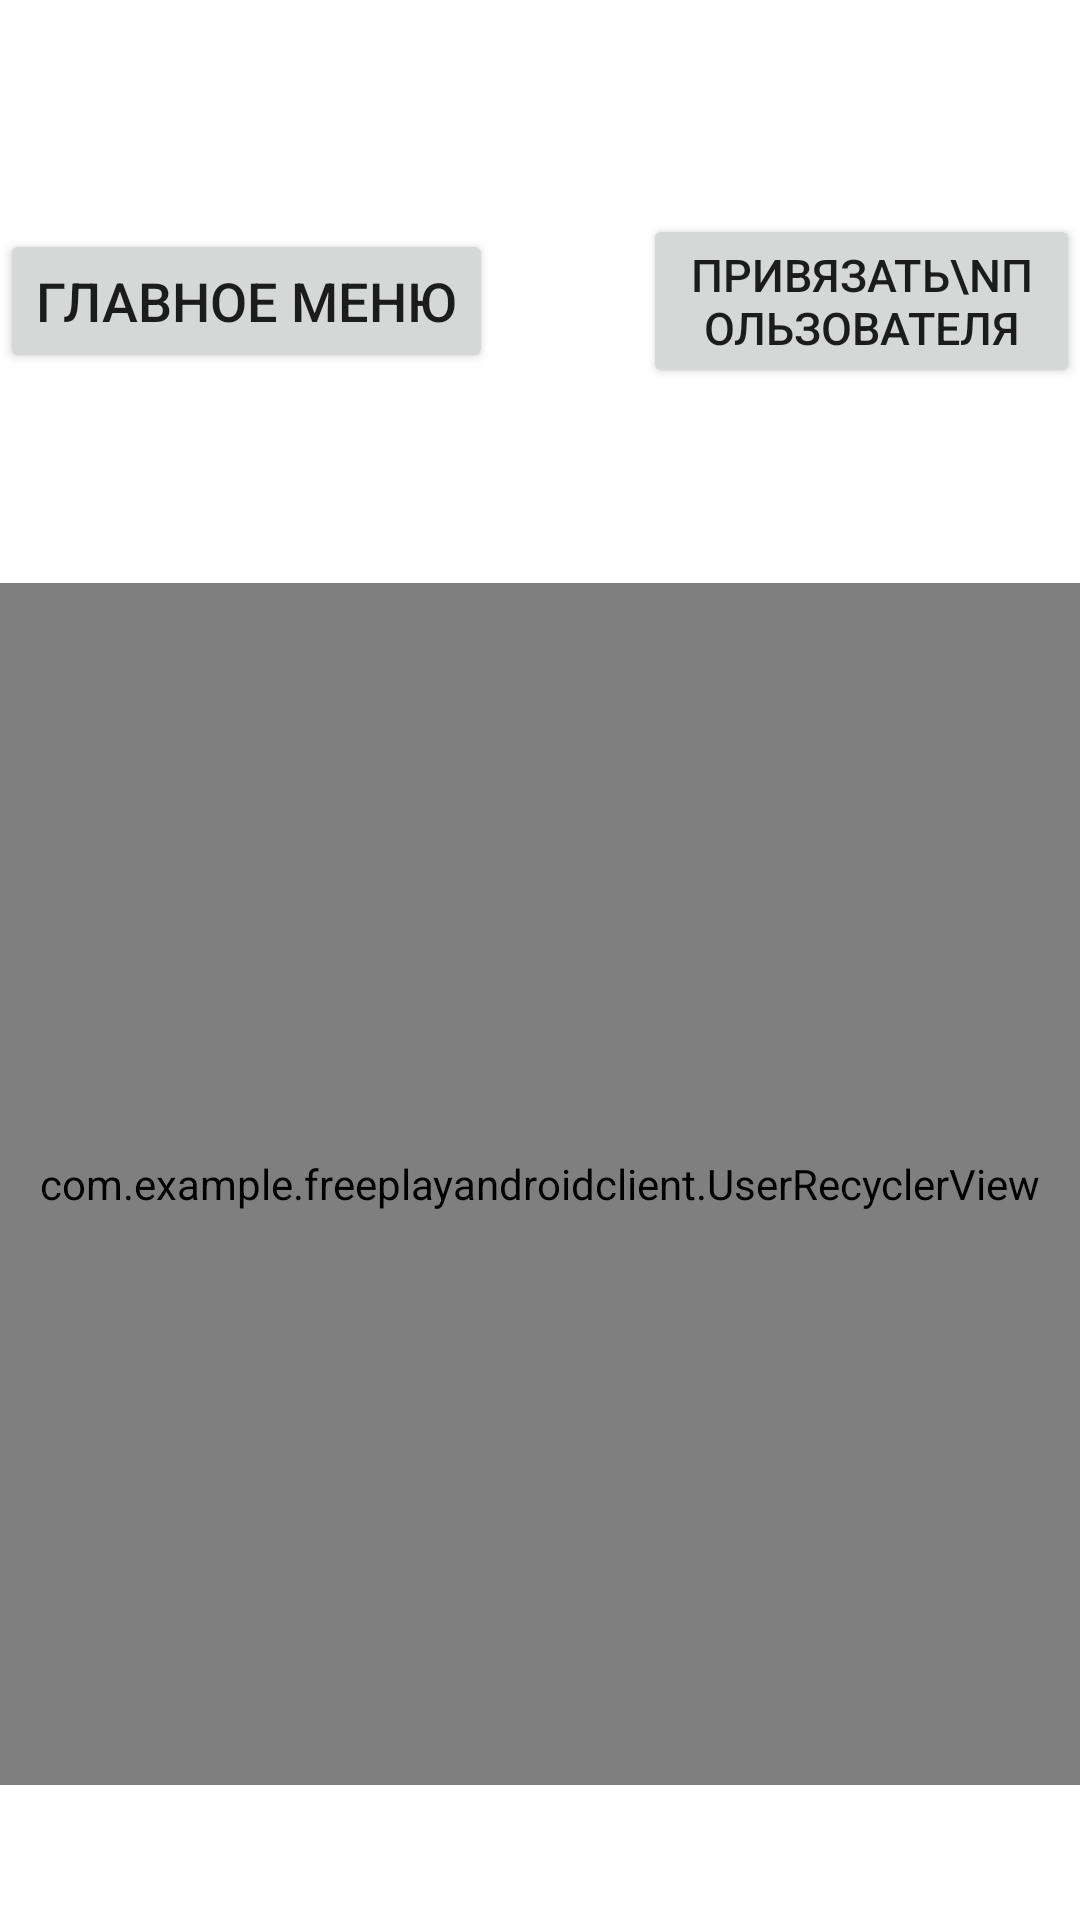

This screen was rendered from an Android layout file. Write that file and the resources it references.
<!-- AndroidManifest.xml: application theme Theme.MediaPlayerClient -->
<!-- res/layout/activity_protector_settings.xml -->
<?xml version="1.0" encoding="utf-8"?>
<androidx.appcompat.widget.LinearLayoutCompat
    xmlns:android="http://schemas.android.com/apk/res/android"
    xmlns:tools="http://schemas.android.com/tools"
    android:layout_width="match_parent"
    android:layout_height="match_parent"
    android:background="@mipmap/back"
    android:orientation="vertical"
    android:weightSum="20"
    tools:context=".ProtectorSettingsActivity">

    <LinearLayout
        android:gravity="center"
        android:orientation="vertical"
        android:layout_weight="1"
        android:layout_width="match_parent"
        android:layout_height="wrap_content">
        <TextView
            android:text="Мой телефон"
            android:textSize="30sp"
            android:textColor="@color/white"
            android:layout_marginBottom="20dp"
            android:layout_width="wrap_content"
            android:layout_height="wrap_content">
        </TextView>
        <LinearLayout
            android:gravity="center"
            android:orientation="horizontal"
            android:layout_width="match_parent"
            android:layout_height="wrap_content">
            <Button
                android:id="@+id/back_button"
                android:text="Главное меню"
                android:textSize="18sp"
                android:layout_width="wrap_content"
                android:layout_height="wrap_content">
            </Button>
            <Button
                android:id="@+id/add_button"
                android:text="Привязать\nпользователя"
                android:textSize="15sp"
                android:layout_marginLeft="50dp"
                android:layout_width="wrap_content"
                android:layout_height="wrap_content">
            </Button>
        </LinearLayout>
        <TextView
            android:text="Привязанные пользователи:"
            android:textSize="25sp"
            android:textColor="@color/white"
            android:layout_marginTop="5dp"
            android:layout_width="wrap_content"
            android:layout_height="wrap_content">
        </TextView>
    </LinearLayout>

    <com.example.freeplayandroidclient.UserRecyclerView

        android:layout_weight="17"
        android:layout_marginTop="15sp"
        android:id="@+id/userRecyclerView"
        android:layout_width="match_parent"
        android:layout_height="wrap_content">
    </com.example.freeplayandroidclient.UserRecyclerView>


</androidx.appcompat.widget.LinearLayoutCompat>
<!-- resources referenced by this layout -->
<resources>
  <color name="white">#FFFFFFFF</color>
  <style name="Theme.MediaPlayerClient" parent="Theme.MaterialComponents.DayNight.DarkActionBar">
          
          <item name="colorPrimary">@color/purple_500</item>
          <item name="colorPrimaryVariant">@color/purple_700</item>
          <item name="colorOnPrimary">@color/white</item>
          
          <item name="colorSecondary">@color/teal_200</item>
          <item name="colorSecondaryVariant">@color/teal_700</item>
          <item name="colorOnSecondary">@color/black</item>
          
          <item name="android:statusBarColor" tools:targetApi="l">?attr/colorPrimaryVariant</item>
          
          <item name="windowNoTitle">true</item>
          <item name="android:windowNoTitle">true</item>
      </style>
  <color name="purple_500">#FF6200EE</color>
  <color name="purple_700">#FF3700B3</color>
  <color name="teal_200">#FF03DAC5</color>
  <color name="teal_700">#FF018786</color>
  <color name="black">#FF000000</color>
</resources>
